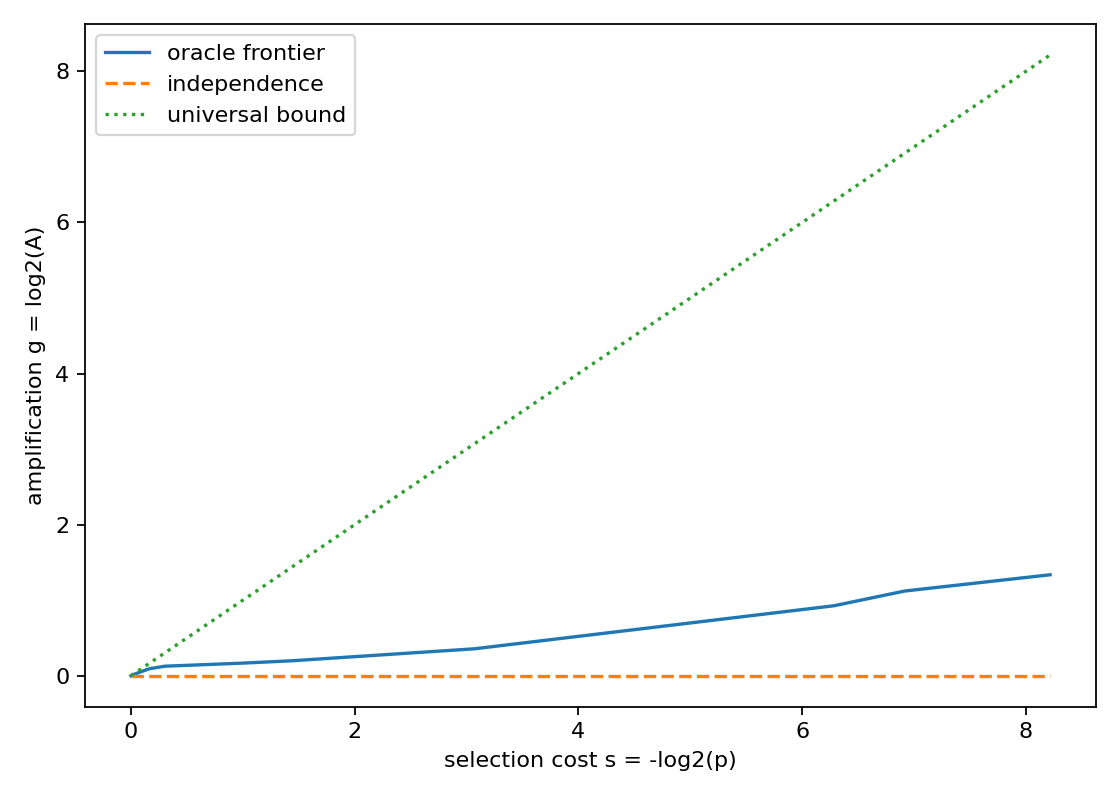

Data behind this chart, as committed beside it:
rank, feature_value, p_num, p_den, A_num, A_den, s_bits, g_bits
1, 1024, 57782049, 17179869184, 3514844468740096, 1392198781798383, 8.216, 1.336
2, 1024, 140419843, 17179869184, 7374873311576064, 3383271063387181, 6.935, 1.124
3, 0.1536, 141739759, 17179869184, 7433804557844480, 3415073075933953, 6.921, 1.122
4, 0.2048, 142432313, 17179869184, 7460291621158912, 3431759449155671, 6.914, 1.12
5, 831.2, 220779377, 17179869184, 10104471057072128, 5319451023718559, 6.282, 0.9256
6, 1536, 2042191667, 17179869184, 63013213251305472, 49204498632372989, 3.073, 0.3569
7, 831.2, 2160246483, 17179869184, 22093855083986944, 17349635824422687, 2.991, 0.3487
8, 2048, 3168356791, 8589934592, 87557998938947584, 76338283966579897, 1.439, 0.1978
9, 1536, 4361002137, 8589934592, 13093471942344704, 11674871286200831, 0.978, 0.1654
10, 2048, 13604993, 16777216, 357708567937024, 327798252377231, 0.3024, 0.126
11, 2048, 28933321205, 34359738368, 753844147168739328, 697118486313670235, 0.248, 0.1129
12, 2049, 30514171241, 34359738368, 784795180447301632, 735207434913003047, 0.1712, 0.09416
13, 0.1024, 30572700315, 34359738368, 785874978175188992, 736617632490499605, 0.1685, 0.09338
14, 0.831, 30651067699, 34359738368, 787298356106887168, 738505813654471933, 0.1648, 0.0923
15, 0.0, 30670545661, 34359738368, 787650199827775488, 738975115028127187, 0.1639, 0.09203
16, 1025, 30931154297, 34359738368, 791089446429655040, 745254210903826199, 0.1517, 0.08611
17, 1024, 7780818773, 8589934592, 28334735696592896, 26781541535663213, 0.1427, 0.08133
18, 831.1, 7858983443, 8589934592, 199253706565222400, 189354087729188381, 0.1283, 0.07352
19, 1537, 8163261761, 8589934592, 202735458310946816, 196685359481895887, 0.0735, 0.04371
20, 1536, 16742039941, 17179869184, 409995409117675520, 403382157851135947, 0.03724, 0.02346
21, 1024, 33544028845, 34359738368, 820643039084019712, 808208724038478115, 0.03466, 0.02203
22, 831.8, 33968602477, 34359738368, 825238752874987520, 818438387116956259, 0.01652, 0.01194
23, 831.0, 34067104261, 34359738368, 826237581879410688, 820811685850093387, 0.01234, 0.009505
24, 2048, 17095782117, 17179869184, 413690917090754560, 411905210166188139, 0.007079, 0.006241
25, 1536, 1, 1, 1, 1, -0.0, 0.0
